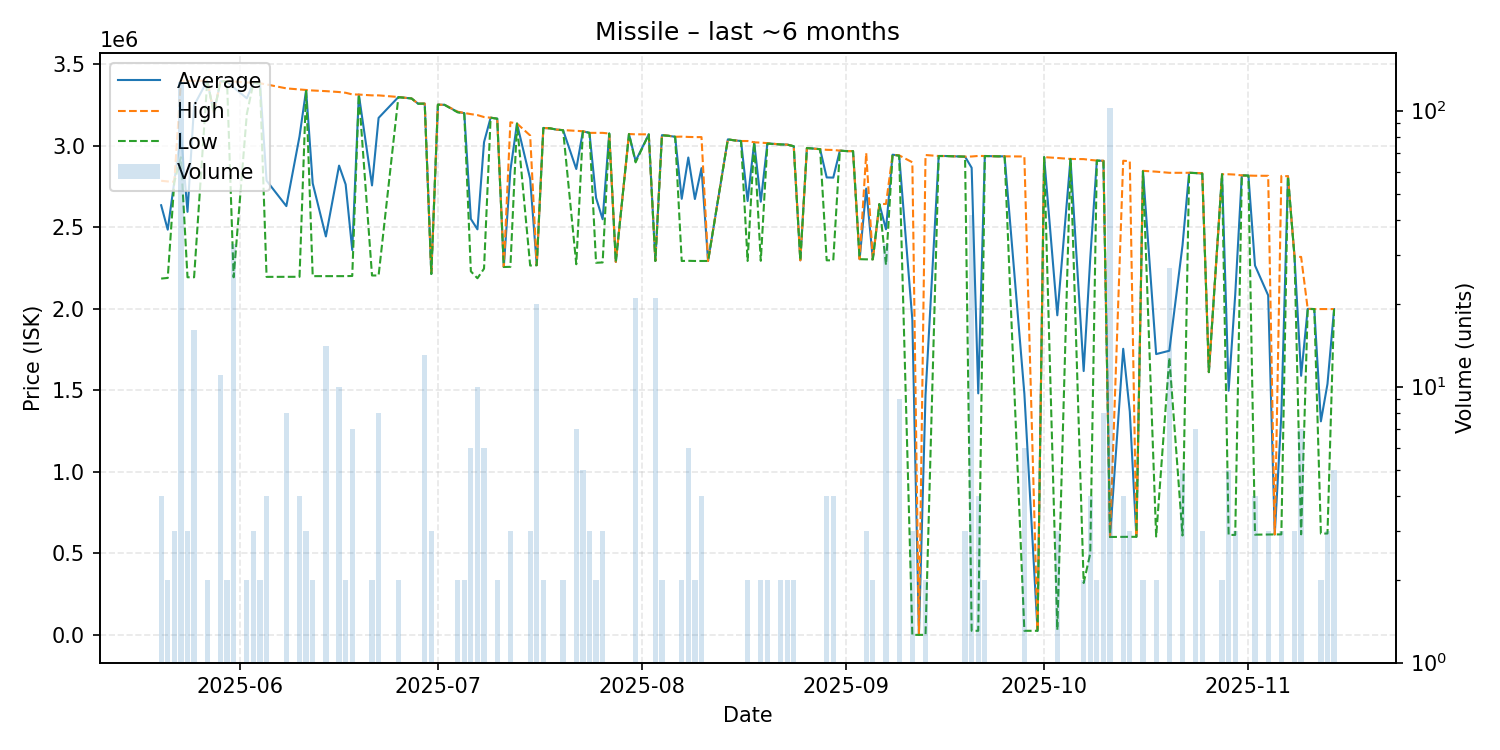

The table this chart was drawn from, first rows:
date, average, highest, lowest, order_count, volume
2025-05-20, 2636000, 2786000, 2186000, 4, 4
2025-05-21, 2486000, 2782000, 2190000, 2, 2
2025-05-22, 2780000, 2780000, 2780000, 2, 3
2025-05-23, 3079000, 3400000, 2930000, 8, 127
2025-05-24, 2595667, 3399000, 2194000, 3, 3
2025-05-25, 3248750, 3399000, 2194000, 8, 16
2025-05-27, 3400000, 3400000, 3400000, 2, 2
2025-05-28, 3200000, 3200000, 3200000, 1, 1
2025-05-29, 3396182, 3397000, 3396000, 2, 11
2025-05-30, 3396500, 3397000, 3396000, 2, 2
2025-05-31, 3358636, 3395000, 2194000, 6, 33
2025-06-02, 3292000, 3389000, 3195000, 2, 2
2025-06-03, 3387000, 3387000, 3387000, 3, 3
2025-06-04, 3382500, 3384000, 3381000, 2, 2
2025-06-05, 2786750, 3377000, 2196500, 4, 4
2025-06-08, 2630625, 3353000, 2197000, 7, 8
2025-06-10, 3058750, 3346000, 2197000, 4, 4
2025-06-11, 3343000, 3343000, 3343000, 3, 3
2025-06-12, 2770500, 3340000, 2201000, 2, 2
2025-06-14, 2444429, 3336000, 2201000, 4, 14
2025-06-16, 2879100, 3330500, 2201000, 10, 10
2025-06-17, 2763500, 3326000, 2201000, 2, 2
2025-06-18, 2361143, 3316000, 2202000, 2, 7
2025-06-19, 3315000, 3315000, 3315000, 1, 1
2025-06-21, 2757500, 3310000, 2205000, 2, 2
2025-06-22, 3171875, 3310000, 2205000, 5, 8
2025-06-25, 3299500, 3300000, 3299000, 2, 2
2025-06-27, 3291000, 3291000, 3291000, 1, 1
2025-06-28, 3259000, 3259000, 3259000, 1, 1
2025-06-29, 3259462, 3260000, 3259000, 4, 13
2025-06-30, 2214667, 2215000, 2214000, 2, 3
2025-07-01, 3253000, 3253000, 3253000, 1, 1
2025-07-02, 3252000, 3252000, 3252000, 1, 1
2025-07-04, 3208000, 3210000, 3206000, 2, 2
2025-07-05, 3201000, 3202000, 3200000, 2, 2
2025-07-06, 2552000, 3195000, 2230500, 5, 6
2025-07-07, 2488100, 3189000, 2188000, 4, 10
2025-07-08, 3022833, 3177000, 2247000, 4, 6
2025-07-09, 3173000, 3173000, 3173000, 1, 1
2025-07-10, 3167500, 3168000, 3167000, 2, 2
2025-07-11, 2257000, 2257000, 2257000, 1, 1
2025-07-12, 2849333, 3145000, 2258000, 3, 3
2025-07-13, 3137000, 3137000, 3137000, 1, 1
2025-07-15, 2798000, 3064000, 2266000, 3, 3
2025-07-16, 2268000, 2268000, 2268000, 2, 20
2025-07-17, 3110000, 3110000, 3110000, 2, 2
2025-07-18, 3108000, 3108000, 3108000, 1, 1
2025-07-19, 3100000, 3100000, 3100000, 1, 1
2025-07-20, 3096500, 3097000, 3096000, 2, 2
2025-07-22, 2858286, 3092000, 2274000, 3, 7
2025-07-23, 3089400, 3090000, 3089000, 3, 5
2025-07-24, 3080000, 3080000, 3080000, 2, 3
2025-07-25, 2681500, 3080000, 2283000, 2, 2
2025-07-26, 2550000, 3080000, 2285000, 2, 3
2025-07-27, 3076000, 3076000, 3076000, 1, 1
2025-07-28, 2288000, 2288000, 2288000, 1, 1
2025-07-30, 3073000, 3073000, 3073000, 1, 1
2025-07-31, 2907190, 3071000, 2899000, 4, 21
2025-08-02, 3071000, 3071000, 3071000, 1, 1
2025-08-03, 2294286, 2295000, 2294000, 2, 21
... 82 more rows
